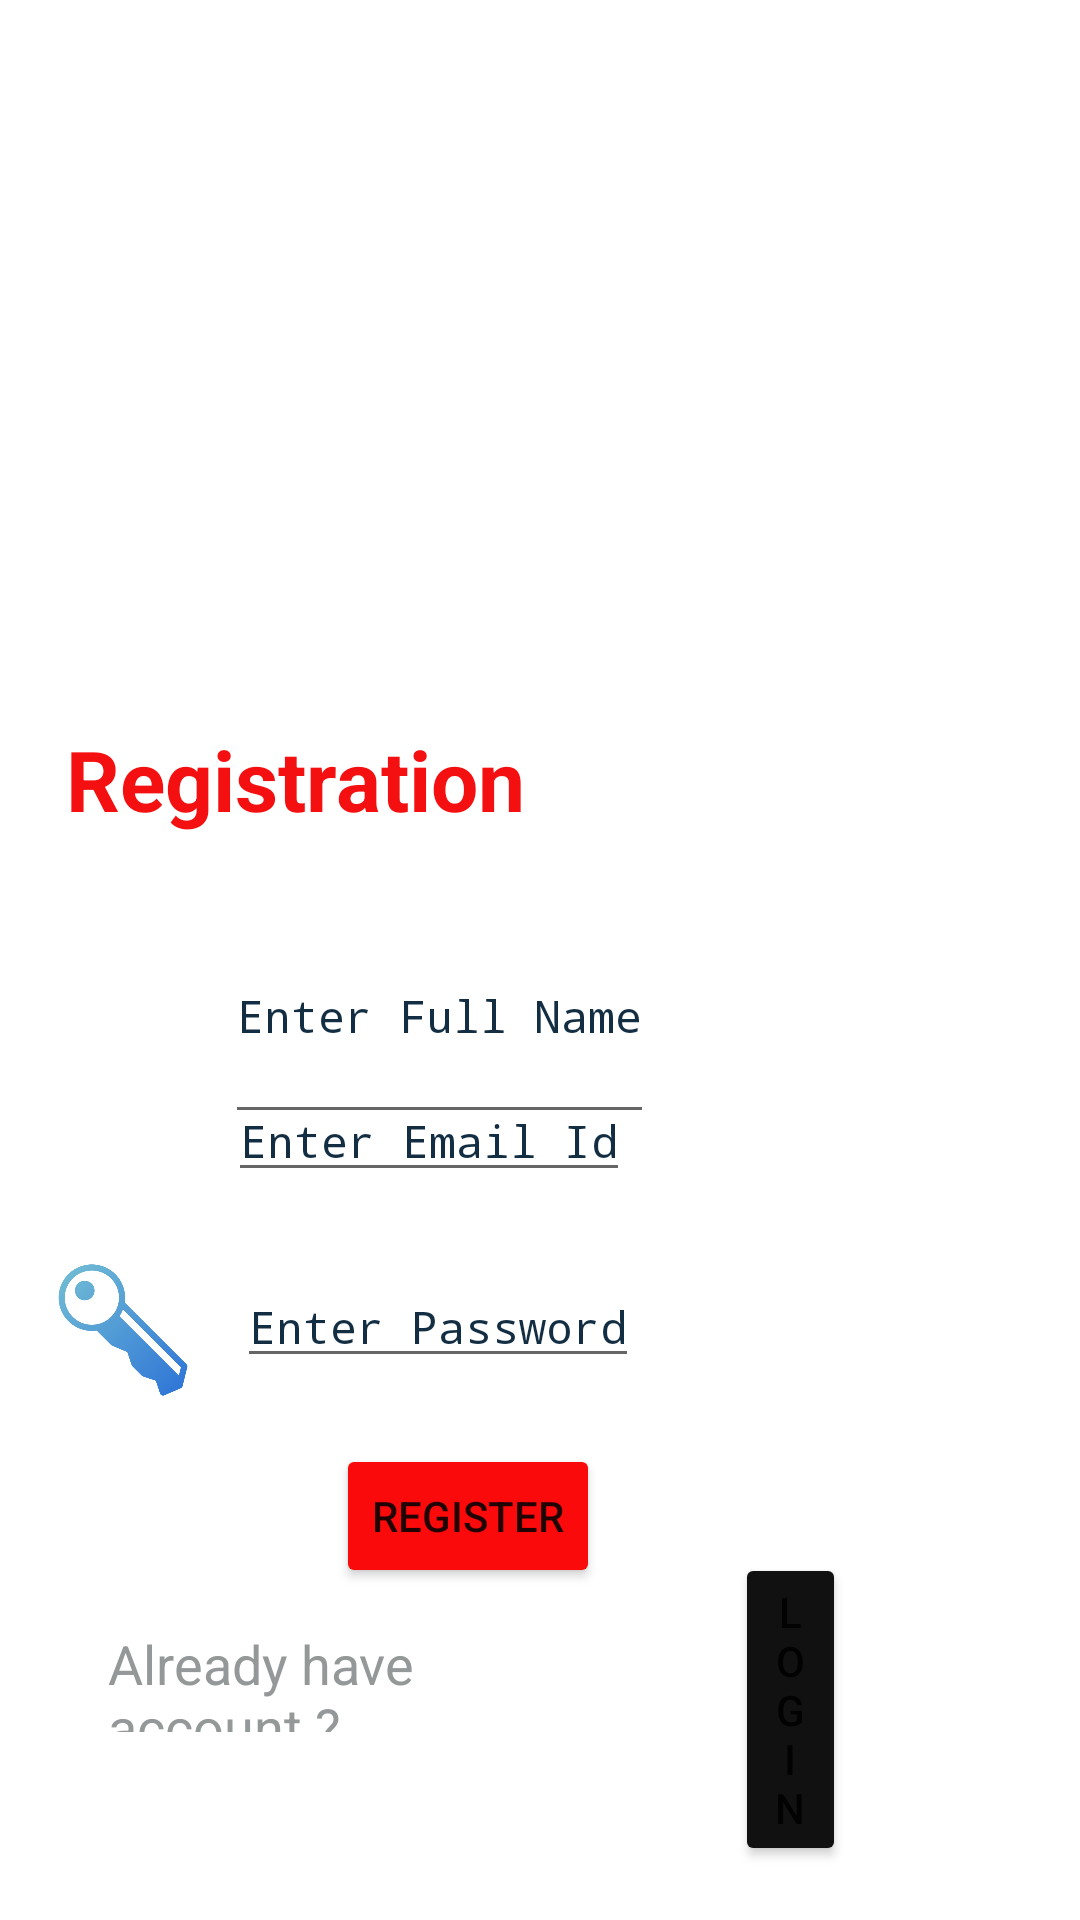

Android layout source for this screen:
<!-- AndroidManifest.xml: application theme Theme.Module_2_Assignment_1 -->
<!-- res/layout/registration_activity.xml -->
<?xml version="1.0" encoding="utf-8"?>
<RelativeLayout xmlns:android="http://schemas.android.com/apk/res/android"
    xmlns:app="http://schemas.android.com/apk/res-auto"
    xmlns:tools="http://schemas.android.com/tools"
    android:layout_width="match_parent"
    android:layout_height="match_parent"
    android:backgroundTint="#FFAB00"
    android:orientation="vertical"
    android:visibility="visible"
    tools:context=".registartion">


    <ImageView
        android:id="@+id/reg_img"
        android:layout_width="match_parent"
        android:layout_height="241dp"
        android:contentDescription="@string/reg_img"
        android:scaleType="fitXY"
        app:srcCompat="@drawable/reg"
        tools:srcCompat="@drawable/reg" />

    <TextView
        android:id="@+id/reg_text"
        android:layout_width="match_parent"
        android:layout_height="wrap_content"
        android:layout_below="@+id/reg_img"

        android:layout_alignParentStart="true"
        android:layout_marginStart="22dp"
        android:layout_marginTop="0dp"
        android:text="@string/regText"
        android:textColor="#F41010"
        android:textSize="28sp"
        android:textStyle="bold" />

    <ImageView
        android:id="@+id/userNameIcon"
        android:layout_width="50dp"
        android:layout_height="48dp"
        android:layout_below="@+id/reg_text"
        android:layout_alignParentStart="true"
        android:layout_alignParentEnd="true"
        android:layout_marginStart="64dp"
        android:layout_marginTop="14dp"
        android:layout_marginEnd="297dp"
        android:contentDescription="@string/user_icon"
        android:visibility="visible"
        app:srcCompat="@drawable/man"
        tools:srcCompat="@drawable/man" />


    <EditText
        android:id="@+id/userName"
        android:layout_width="wrap_content"
        android:layout_height="wrap_content"
        android:layout_below="@+id/reg_img"
        android:layout_alignParentEnd="true"
        android:layout_alignParentBottom="true"
        android:layout_marginStart="10dp"
        android:layout_marginTop="55dp"
        android:layout_marginEnd="142dp"
        android:layout_marginBottom="262dp"
        android:autofillHints=""
        android:fontFamily="monospace"
        android:hint="@string/user_name"
        android:inputType="text"
        android:text=""
        android:textColor="#8C0505"
        android:textColorHint="#132E43"
        android:textSize="15sp" />

    <ImageView
        android:id="@+id/userEmail"
        android:layout_width="50dp"
        android:layout_height="48dp"
        android:layout_below="@+id/userNameIcon"
        android:layout_alignParentEnd="true"
        android:layout_marginTop="15dp"
        android:layout_marginEnd="295dp"
        android:contentDescription="@string/user_mail_icon"
        android:src="@drawable/email"
        android:visibility="visible"
        app:srcCompat="@drawable/email" />


    <EditText
        android:id="@+id/emailId"
        android:layout_width="wrap_content"
        android:layout_height="wrap_content"
        android:layout_below="@+id/reg_img"
        android:layout_alignParentEnd="true"
        android:layout_marginTop="119dp"
        android:layout_marginEnd="150dp"
        android:autofillHints=""
        android:fontFamily="monospace"
        android:hint="@string/user_email"
        android:inputType="textEmailAddress"
        android:text=""
        android:textColor="#8C0505"
        android:textColorHint="#132E43"
        android:textSize="15sp" />

    <ImageView
        android:id="@+id/imageView3"
        android:layout_width="50dp"
        android:layout_height="50dp"
        android:layout_below="@+id/userEmail"
        android:layout_alignParentEnd="true"
        android:layout_marginTop="15dp"
        android:layout_marginEnd="294dp"
        android:contentDescription="@string/password_icon"
        android:visibility="visible"
        app:srcCompat="@drawable/key" />

    <EditText
        android:id="@+id/password"
        android:layout_width="wrap_content"
        android:layout_height="wrap_content"
        android:layout_below="@+id/reg_img"
        android:layout_alignParentEnd="true"
        android:layout_marginTop="181dp"
        android:layout_marginEnd="147dp"
        android:autofillHints=""
        android:fontFamily="monospace"
        android:hint="@string/password"
        android:inputType="textWebPassword"
        android:text=""
        android:textColor="#8C0505"
        android:textColorHint="#132E43"
        android:textSize="15sp" />

    <Button
        android:id="@+id/reg_link_btn"
        android:layout_width="wrap_content"
        android:layout_height="wrap_content"
        android:layout_below="@+id/password"
        android:layout_alignParentEnd="true"
        android:layout_marginTop="22dp"
        android:layout_marginEnd="160dp"
        android:backgroundTint="#FA0A0A"
        android:text="Register" />


    <TextView
        android:id="@+id/reg_link"
        android:layout_width="204dp"
        android:layout_height="35dp"
        android:layout_below="@+id/reg_link_btn"
        android:layout_alignParentStart="true"
        android:layout_alignParentEnd="true"
        android:layout_marginStart="36dp"
        android:layout_marginTop="13dp"
        android:layout_marginEnd="170dp"
        android:text="@string/sign_mess"
        android:textColor="#959898"
        android:textSize="18sp" />

    <Button
        android:id="@+id/btn_login"
        android:layout_width="wrap_content"
        android:layout_height="wrap_content"
        android:layout_alignParentStart="true"
        android:layout_alignParentEnd="true"
        android:layout_alignParentBottom="true"
        android:layout_marginStart="245dp"
        android:layout_marginEnd="78dp"
        android:layout_marginBottom="18dp"
        android:backgroundTint="#121111"
        android:text="Login" />

</RelativeLayout>
<!-- resources referenced by this layout -->
<resources>
  <!-- drawable key: png bitmap (drawable, 22212 bytes) -->
  <!-- drawable man: png bitmap (drawable, 38181 bytes) -->
  <string name="password">Enter Password</string>
  <string name="password_icon">password icon</string>
  <string name="regText">Registration</string>
  <string name="reg_img">reg background img</string>
  <string name="sign_mess">Already have account ?</string>
  <string name="user_email">Enter Email Id</string>
  <string name="user_icon">"email id "</string>
  <string name="user_mail_icon">mail icon</string>
  <string name="user_name">Enter Full Name</string>
  <style name="Theme.Module_2_Assignment_1" parent="Theme.MaterialComponents.DayNight.DarkActionBar">
          
          <item name="colorPrimary">@color/purple_500</item>
          <item name="colorPrimaryVariant">@color/purple_700</item>
          <item name="colorOnPrimary">@color/white</item>
          
          <item name="colorSecondary">@color/teal_200</item>
          <item name="colorSecondaryVariant">@color/teal_700</item>
          <item name="colorOnSecondary">@color/black</item>
          
          <item name="android:statusBarColor">?attr/colorPrimaryVariant</item>
          
      </style>
  <!-- not gathered from this repository: default colours our renderer supplied (Android Studio template values) -->
  <color name="purple_500">#FF6200EE</color>
  <color name="purple_700">#FF3700B3</color>
  <color name="teal_200">#FF03DAC5</color>
  <color name="teal_700">#FF018786</color>
  <color name="black">#FF000000</color>
  <color name="white">#FFFFFFFF</color>
</resources>
